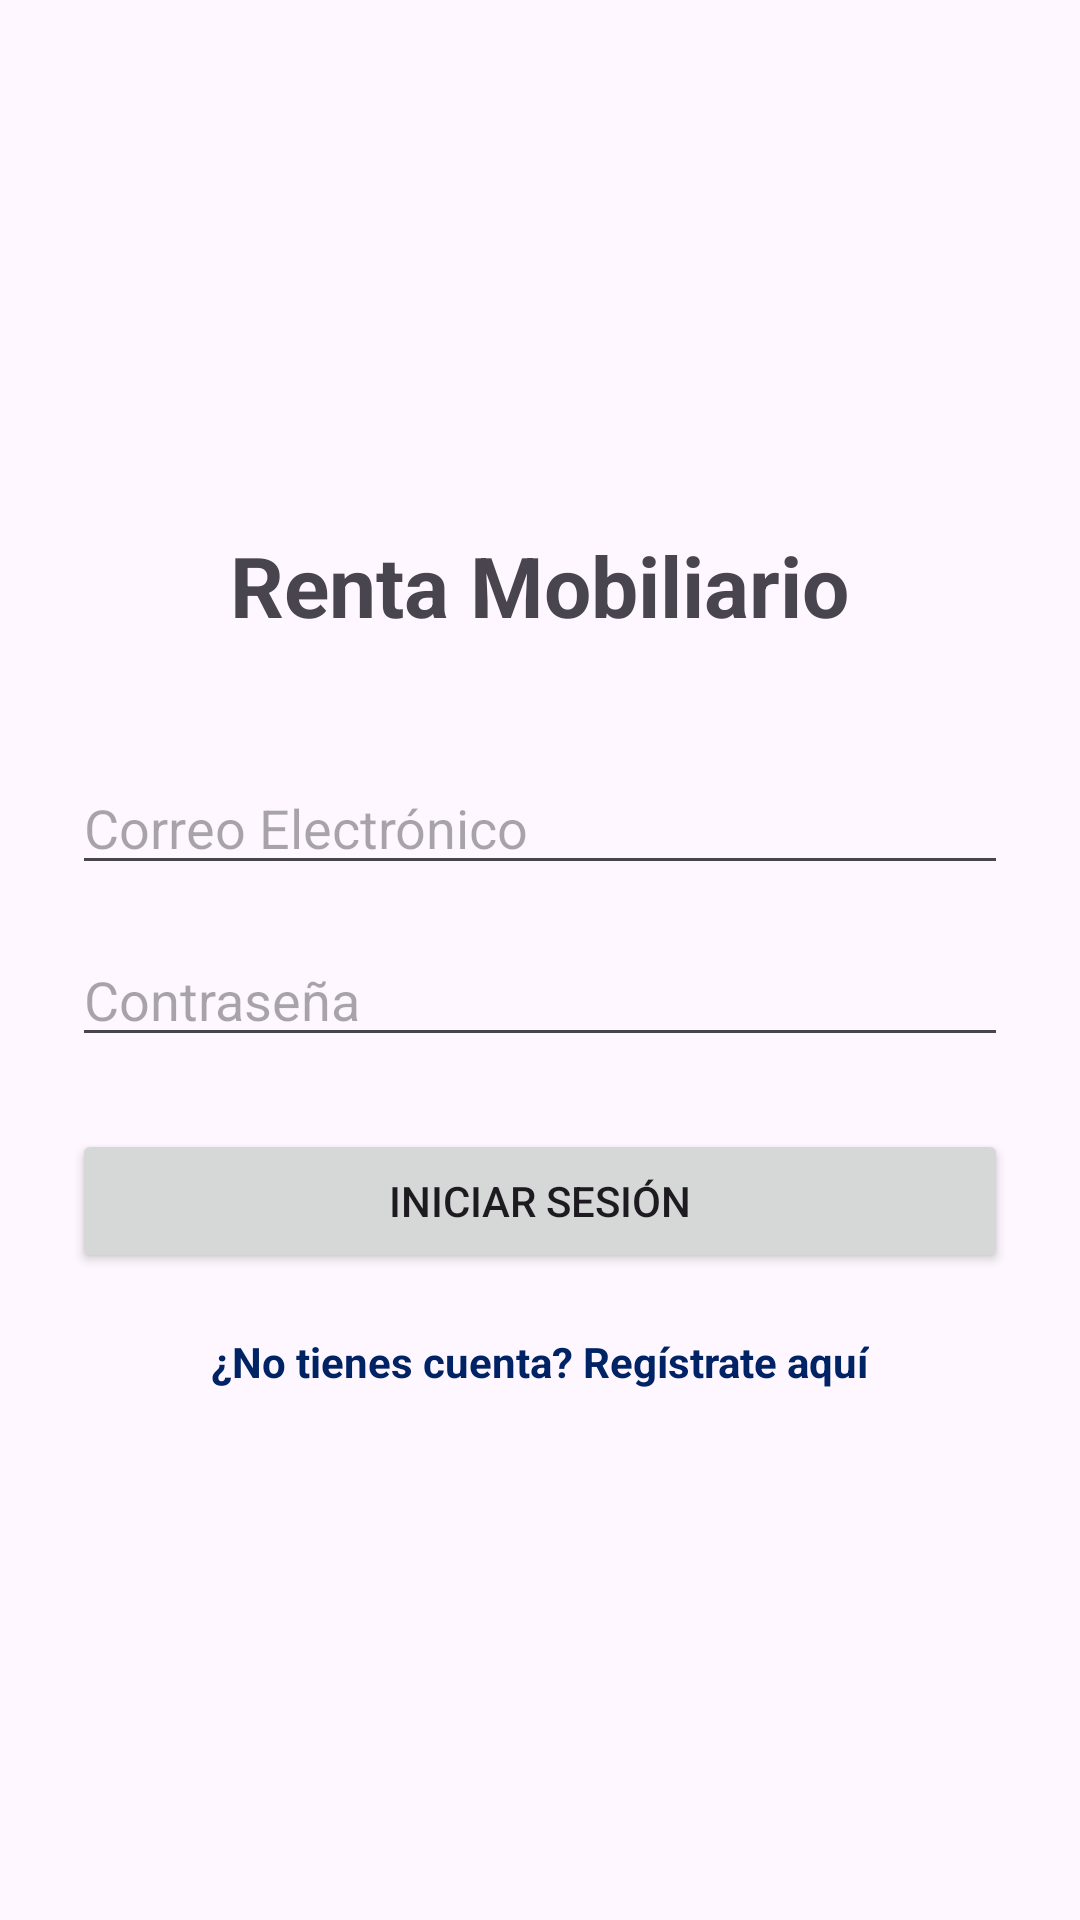

Layout XML and referenced resources for this Android screen:
<!-- AndroidManifest.xml: application theme Theme.RentaMobiliarioApp -->
<!-- res/layout/activity_login.xml -->
<?xml version="1.0" encoding="utf-8"?>
<LinearLayout xmlns:android="http://schemas.android.com/apk/res/android"
    android:layout_width="match_parent"
    android:layout_height="match_parent"
    android:orientation="vertical"
    android:gravity="center"
    android:padding="24dp">

    <TextView
        android:layout_width="wrap_content"
        android:layout_height="wrap_content"
        android:text="Renta Mobiliario"
        android:textSize="28sp"
        android:textStyle="bold"
        android:layout_marginBottom="40dp"/>

    <EditText
        android:id="@+id/etEmail"
        android:layout_width="match_parent"
        android:layout_height="wrap_content"
        android:hint="Correo Electrónico"
        android:inputType="textEmailAddress" />

    <EditText
        android:id="@+id/etPassword"
        android:layout_width="match_parent"
        android:layout_height="wrap_content"
        android:hint="Contraseña"
        android:inputType="textPassword"
        android:layout_marginTop="16dp" />

    <Button
        android:id="@+id/btnContinuar"
        android:layout_width="match_parent"
        android:layout_height="wrap_content"
        android:text="Iniciar Sesión"
        android:layout_marginTop="24dp" />

    <TextView
        android:id="@+id/tvIrAlRegistro"
        android:layout_width="wrap_content"
        android:layout_height="wrap_content"
        android:text="¿No tienes cuenta? Regístrate aquí"
        android:layout_marginTop="20dp"
        android:textColor="#002366"
        android:textStyle="bold"/>

</LinearLayout>
<!-- resources referenced by this layout -->
<resources>
  <style name="Theme.RentaMobiliarioApp" parent="Base.Theme.RentaMobiliarioApp" />
  <style name="Base.Theme.RentaMobiliarioApp" parent="Theme.Material3.DayNight.NoActionBar">
          
          
      </style>
</resources>
